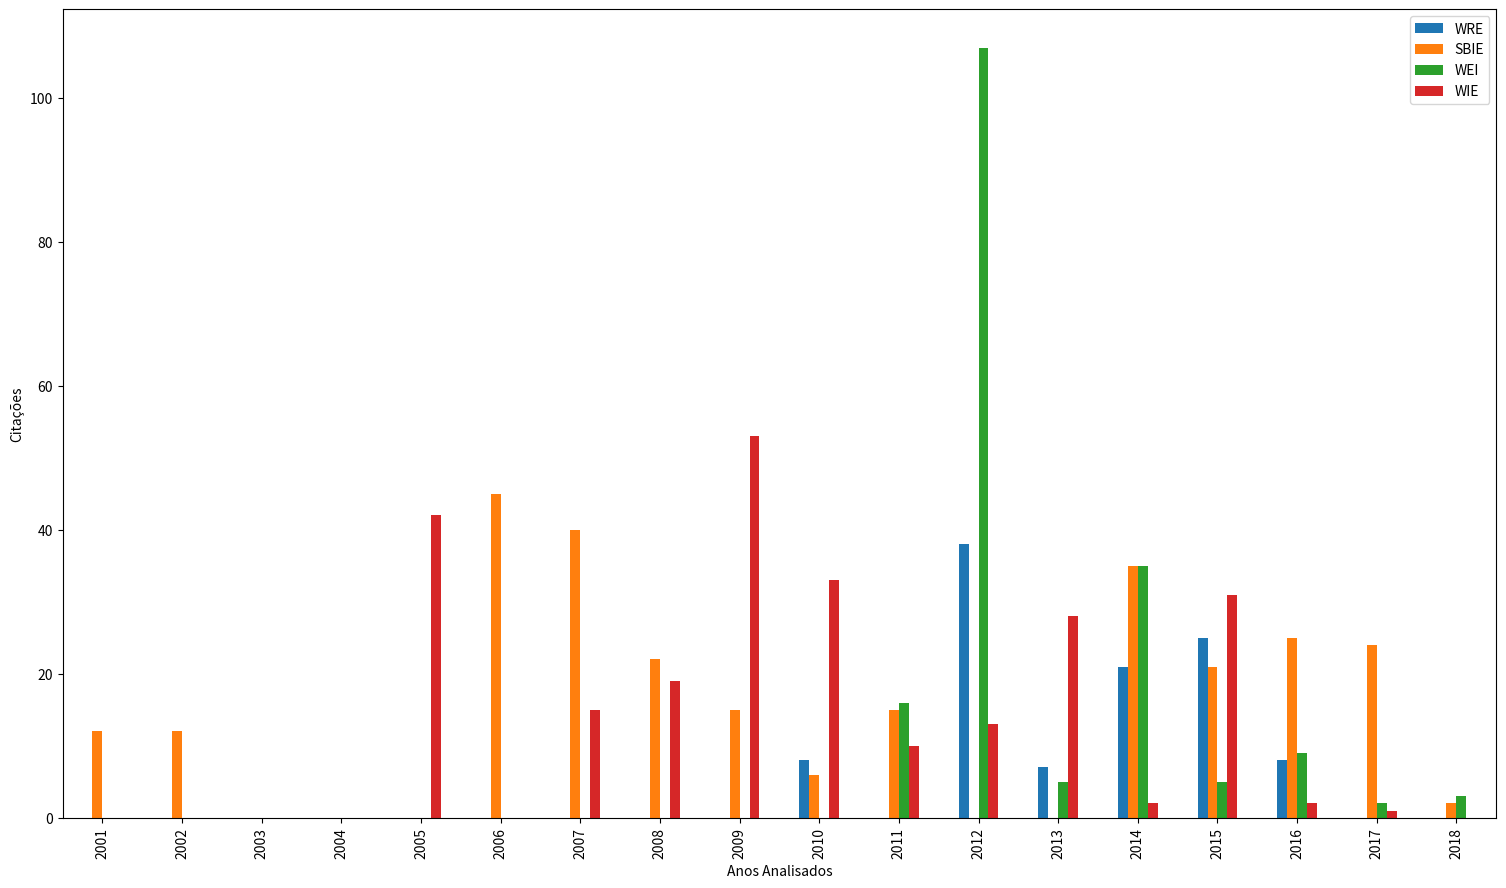

Recreate this plot in Python.
import pandas as pd
import numpy as np
import matplotlib.pyplot as plt

#definindo o eixo x (anos)
X_AXIS = (
'2001','2002','2003','2004','2005','2006','2007','2008','2009','2010','2011','2012','2013','2014',
'2015','2016','2017','2018'
)

#definindo o index(x,label)
index = pd.Index(X_AXIS, name='Anos Analisados')

#definindo o dataset dos eventos
data = {
        'WRE': (0,0,0,0,0,0,0,0,0,8,0,38,7,21,25,8,0,0),
        'SBIE': (12,12,0,0,0,45,40,22,15,6,15,0,0,35,21,25,24,2),
        'WEI': (0,0,0,0,0,0,0,0,0,0,16,107,5,35,5,9,2,3),
        'WIE': (0,0,0,0,42,0,15,19,53,33,10,13,28,2,31,2,1,0)
}

#montando o grafico acumulado
df = pd.DataFrame(data, index=index)
ax = df.plot(kind='bar', stacked=False, figsize=(18.5, 10.5))
ax.set_ylabel('Citações')



#print
#plt.savefig('stacked.pdf')
plt.show()